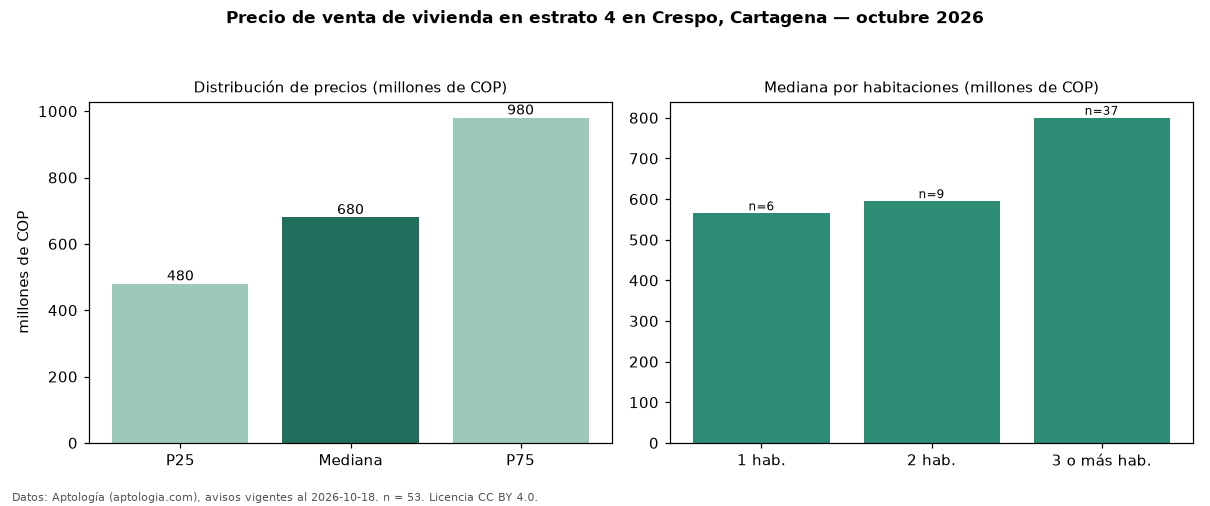

The data file committed next to this chart (first rows):
seccion, metrica, valor, moneda, n
precio, p25, 480000000, COP, 53
precio, mediana, 680000000, COP, 53
precio, p75, 980000000, COP, 53
precio, minimo, 280000000, COP, 53
precio, maximo, 2800000000, COP, 53
m2, mediana_precio_m2, 5517241, COP, 53
m2, area_mediana_m2, 111.0, m2, 53
admin, mediana_admin_mes, 560000, COP, 19
banos, mediana_banos, 2.0, , 
parqueadero, pct_con_parqueadero, 87.2, %, 47
estrato, estrato_mas_frecuente, 4, , 53
habitaciones, 1, 565000000, COP, 6
habitaciones, 2, 595000000, COP, 9
habitaciones, 3+, 800000000, COP, 37
fuente, fecha_datos, 2026-10-18, , 
fuente, atribucion, https://www.aptologia.com/venta/cartagen…, , 
fuente, licencia, CC BY 4.0, , 
